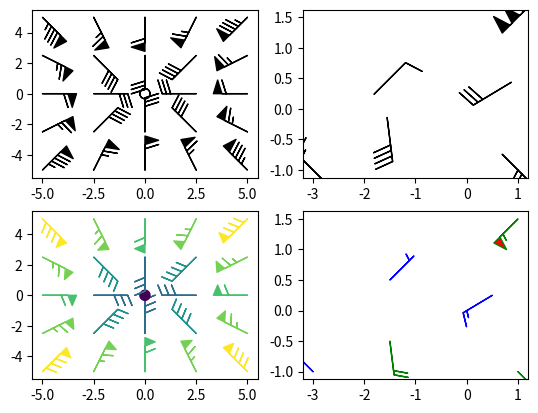
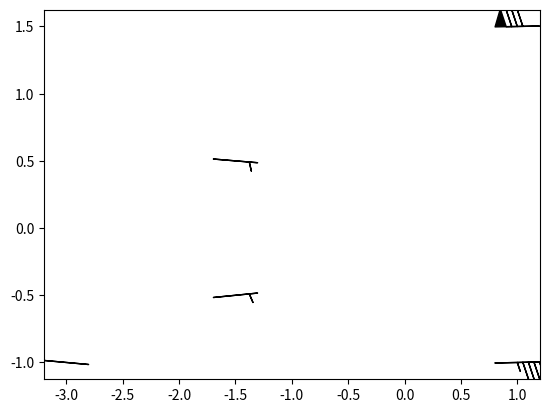

Here is the Python script that generated these plots, in order:
# -*- coding: utf-8 -*-
"""
Created on Sun Oct 01 19:13:30 2017

[redacted]
"""

#画一个二维的倒钩(倒刺)
'''matplotlib.pyplot.barbs(*args,**kw)
调用特征：
barbs(u,v,**kw)
barbs(u,v,c,**kw)
barbs(x,y,u,v,**kw)
barbs(x,y,u,v,c,**kw)
参数：
X,Y:倒钩位置的x,y坐标，默认位置是barb的头
U,V:给出barb轴的x,y分量
C:一个可选数组，用于将颜色映射到倒钩（barbs）
length:点上barb的长度，默认9
pivot:['tip'|'middle']在格点的箭头部分;箭头绕着这一点旋转，因此得名枢轴。默认是'tip'
barbcolor:[color'|color sequence],指定barb的所有部分的颜色，除了flags
flagcolor:[color'|color sequence],指定barb上所有flags的颜色
sizes:一个系数字典，指定给定特征与barb的长度比例
fill_empty:一个flags是空的倒钩(圆)是否应该被填满旗的颜色
rounding:当分配barb组件时，一个flags表示向量大小是否应该四舍五入
barb_increments:增量词典，用于指定与barb的不同部分相关联的值。
flip_barb:要么是一个布尔flags，要么是一个布尔值数组
'''
#例（风羽图的展示）

import numpy as np
import matplotlib.pyplot as plt

x=np.linspace(-5,5,5)
X,Y=np.meshgrid(x,x)
U,V=12*X,12*Y

data=[(-1.5,.5,-6,-6),
      (1,-1,-46,46),
      (-3,-1,11,-11),
      (1,1.5,80,80),
      (0.5,0.25,25,15),
      (-1.5,-0.5,-5,40)]
      
data=np.array(data,dtype=[('x',np.float32),('y',np.float32),
                          ('u',np.float32),('v',np.float32)])#data['x']是上面data中的第一列，依次下去
#定义参数，均匀网格
ax=plt.subplot(221) 
ax.barbs(X,Y,U,V)

#任一向量集合，延长它们，改变轴心点（它们绕其旋转的点）到中间
ax=plt.subplot(222)
ax.barbs(data['x'],data['y'],data['u'],data['v'],length=8,pivot='middle')

#显示均匀网格的映射，为空的barb填充圆圈，不四舍五入，改变某些尺度参数
ax=plt.subplot(223)
ax.barbs(X,Y,U,V,np.sqrt(U*U+V*V),fill_empty=True,rounding=False,\
         sizes=dict(empybarb=0.25,spacing=0.2,height=0.3))

#改变颜色以及对部分倒钩的增量
ax=plt.subplot(224)
ax.barbs(data['x'],data['y'],data['u'],data['v'],flagcolor='r',\
         barbcolor=['b','g'],barb_increments=dict(half=10,full=20,flag=100),\
         flip_barb=True)
         
#支持  Masked arrays   
masked_u=np.ma.masked_array(data['u'])
masked_u[4]=1000
masked_u[4]=np.ma.masked

#在第一个图中画，但点（0.5,0.25）消失
fig2=plt.figure()
ax=fig2.add_subplot(111)
ax.barbs(data['x'],data['y'],masked_u,data['y'],length=8,pivot='middle')

plt.show()

